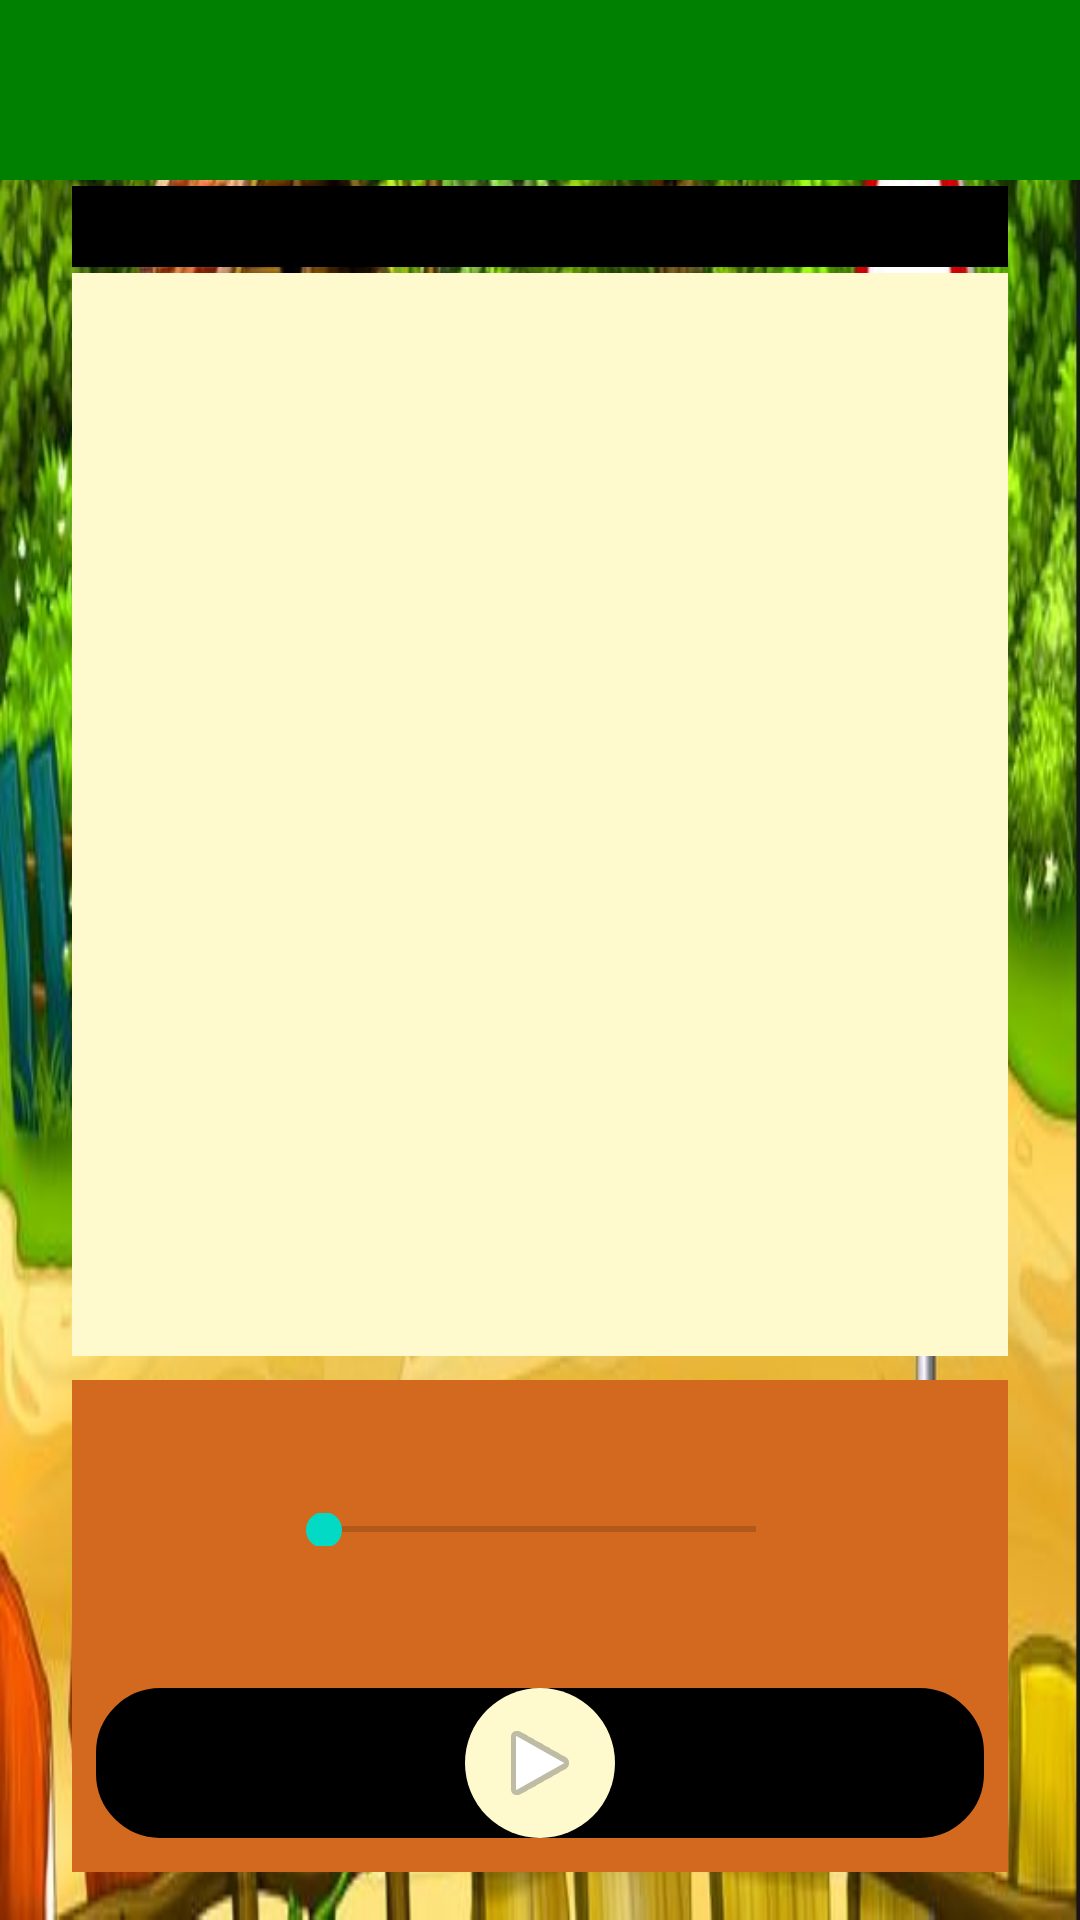

Produce the Android XML layout that renders to this screen, including the resource entries it uses.
<!-- AndroidManifest.xml: application theme AppTheme -->
<!-- res/layout/activity_rhymes.xml -->
<?xml version="1.0" encoding="utf-8"?>

<androidx.constraintlayout.widget.ConstraintLayout xmlns:android="http://schemas.android.com/apk/res/android"
    xmlns:app="http://schemas.android.com/apk/res-auto"
    xmlns:tools="http://schemas.android.com/tools"
    android:id="@+id/play"
    android:layout_width="match_parent"
    android:layout_height="match_parent"
    android:background="@drawable/back_g"
    tools:context=".RhymesActivity">

    <include
        android:id="@+id/toolbar"
        layout="@layout/lyrics_toolbar" />

    <androidx.constraintlayout.widget.ConstraintLayout
        android:id="@+id/constraintLayout"
        android:layout_width="0dp"
        android:layout_height="0dp"
        android:layout_marginStart="24dp"
        android:layout_marginTop="2dp"
        android:layout_marginEnd="24dp"
        android:layout_marginBottom="8dp"
        android:background="#fffacd"
        android:paddingLeft="20dp"
        app:layout_constraintBottom_toTopOf="@+id/constraintLayout2"
        app:layout_constraintEnd_toEndOf="parent"
        app:layout_constraintStart_toStartOf="parent"
        app:layout_constraintTop_toBottomOf="@+id/textView7">

        <TextView
            android:id="@+id/textView"
            android:layout_width="0dp"
            android:layout_height="0dp"
            android:layout_marginStart="8dp"
            android:layout_marginTop="2dp"
            android:paddingBottom="10dp"
            android:scrollbars="vertical"
            android:textAlignment="gravity"
            android:textColor="#000000"
            android:textSize="15sp"
            android:textStyle="bold"
            app:layout_constraintBottom_toBottomOf="parent"
            app:layout_constraintEnd_toEndOf="parent"
            app:layout_constraintHorizontal_bias="0.0"
            app:layout_constraintStart_toStartOf="parent"
            app:layout_constraintTop_toTopOf="parent" />

    </androidx.constraintlayout.widget.ConstraintLayout>

    <TextView
        android:id="@+id/textView7"
        android:layout_width="0dp"
        android:layout_height="wrap_content"
        android:layout_marginTop="2dp"
        android:layout_marginBottom="8dp"
        android:background="#000000"
        android:textAlignment="center"
        android:textColor="#fffacd"
        android:textSize="20sp"
        app:layout_constraintBottom_toBottomOf="@id/constraintLayout"
        app:layout_constraintEnd_toEndOf="@+id/constraintLayout"
        app:layout_constraintHorizontal_bias="0.498"
        app:layout_constraintStart_toStartOf="@+id/constraintLayout"
        app:layout_constraintTop_toBottomOf="@+id/toolbar"
        app:layout_constraintVertical_bias="0.0" />

    <androidx.constraintlayout.widget.ConstraintLayout
        android:id="@+id/constraintLayout2"
        android:layout_width="0dp"
        android:layout_height="164dp"
        android:layout_marginBottom="16dp"
        android:background="#d2691e"
        app:layout_constraintBottom_toBottomOf="parent"
        app:layout_constraintEnd_toEndOf="@+id/constraintLayout"
        app:layout_constraintStart_toStartOf="@+id/constraintLayout">


        <androidx.constraintlayout.widget.ConstraintLayout
            android:id="@+id/constraintLayout3"
            android:layout_width="0dp"
            android:layout_height="50dp"
            android:layout_marginStart="8dp"
            android:layout_marginEnd="8dp"
            android:background="@drawable/shape_layout"
            app:layout_constraintBottom_toBottomOf="parent"
            app:layout_constraintEnd_toEndOf="parent"
            app:layout_constraintStart_toStartOf="parent"
            app:layout_constraintTop_toTopOf="parent"
            app:layout_constraintVertical_bias="0.9">

            <ImageButton
                android:id="@+id/sing"
                android:layout_width="50dp"
                android:layout_height="50dp"
                android:background="@drawable/roundedbutton"
                android:src="@android:drawable/ic_media_play"
                app:layout_constraintBottom_toBottomOf="parent"
                app:layout_constraintEnd_toEndOf="parent"
                app:layout_constraintStart_toStartOf="parent"
                app:layout_constraintTop_toTopOf="parent" />
        </androidx.constraintlayout.widget.ConstraintLayout>

        <TextView
            android:id="@+id/songText"
            android:layout_width="wrap_content"
            android:layout_height="wrap_content"
            android:textColor="#000000"
            android:textStyle="bold"
            app:layout_constraintBottom_toTopOf="@+id/constraintLayout3"
            app:layout_constraintEnd_toEndOf="parent"
            app:layout_constraintStart_toStartOf="parent"
            app:layout_constraintTop_toTopOf="parent"
            app:layout_constraintVertical_bias="0.19" />

        <SeekBar
            android:id="@+id/seekBar"
            android:layout_width="176dp"
            android:layout_height="11dp"
            app:layout_constraintBottom_toBottomOf="parent"
            app:layout_constraintEnd_toEndOf="parent"
            app:layout_constraintStart_toStartOf="parent"
            app:layout_constraintTop_toTopOf="parent"
            app:layout_constraintVertical_bias="0.29000002" />

        <TextView
            android:id="@+id/textView3"
            android:layout_width="wrap_content"
            android:layout_height="wrap_content"
            android:textColor="#000000"
            android:textStyle="bold"
            app:layout_constraintBottom_toBottomOf="parent"
            app:layout_constraintEnd_toEndOf="parent"
            app:layout_constraintHorizontal_bias="0.07"
            app:layout_constraintStart_toStartOf="parent"
            app:layout_constraintTop_toTopOf="parent"
            app:layout_constraintVertical_bias="0.47000003" />

        <TextView
            android:id="@+id/textView4"
            android:layout_width="wrap_content"
            android:layout_height="wrap_content"
            android:textColor="#000000"
            android:textStyle="bold"
            app:layout_constraintBottom_toBottomOf="parent"
            app:layout_constraintEnd_toEndOf="parent"
            app:layout_constraintHorizontal_bias="0.9"
            app:layout_constraintStart_toEndOf="@+id/textView3"
            app:layout_constraintTop_toTopOf="parent" />


    </androidx.constraintlayout.widget.ConstraintLayout>


</androidx.constraintlayout.widget.ConstraintLayout>
<!-- res/layout/lyrics_toolbar.xml (included above) -->
<?xml version="1.0" encoding="utf-8"?>

<androidx.appcompat.widget.Toolbar
    xmlns:android="http://schemas.android.com/apk/res/android"
    xmlns:app="http://schemas.android.com/apk/res-auto"
    xmlns:tools="http://schemas.android.com/tools"
    android:layout_width="match_parent"
    android:layout_height="60dp"
    android:background="#008000"
    android:theme="@style/ThemeOverlay.AppCompat.Dark.ActionBar"
    app:layout_constraintBottom_toTopOf="@+id/imageView"
    app:layout_constraintEnd_toStartOf="@+id/imageView"
    app:layout_constraintHorizontal_bias="0.0"
    app:layout_constraintStart_toStartOf="parent"
    app:layout_constraintTop_toTopOf="parent"
    app:layout_constraintVertical_bias="0.0" >



</androidx.appcompat.widget.Toolbar>
<!-- resources referenced by this layout -->
<resources>
  <!-- drawable back_g: jpg bitmap (drawable, 55897 bytes) -->
  <!-- drawable roundedbutton (drawable) -->
  <?xml version="1.0" encoding="utf-8"?>
  
  <shape xmlns:android="http://schemas.android.com/apk/res/android"
      android:shape="rectangle"
      android:padding="10dp"
      android:layout_height="50dp" android:layout_width="50dp">
  <solid android:color="#fffacd"/>
      <corners
          android:bottomRightRadius="30dp"
          android:bottomLeftRadius="30dp"
          android:topLeftRadius="30dp"
          android:topRightRadius="30dp"/>
  </shape>
  <!-- drawable shape_layout (drawable-v24) -->
  <?xml version="1.0" encoding="utf-8"?>
  
  <shape xmlns:android="http://schemas.android.com/apk/res/android"
      android:layout_width="match_parent"
      android:layout_height="40dp">
      <solid
          android:color="#000000"></solid>
      <stroke
          android:width="3dp"
          android:color="#000000"></stroke>
      <corners
          android:radius="20dp"></corners>
  
  </shape>
  <style name="AppTheme" parent="Theme.AppCompat.Light.NoActionBar">
          
          <item name="colorPrimary">@color/colorPrimary</item>
          <item name="colorPrimaryDark">@color/colorPrimaryDark</item>
          <item name="colorAccent">@color/colorAccent</item>
      </style>
  <color name="colorPrimary">#008000</color>
  <color name="colorPrimaryDark">#008000</color>
  <color name="colorAccent">#03DAC5</color>
</resources>
